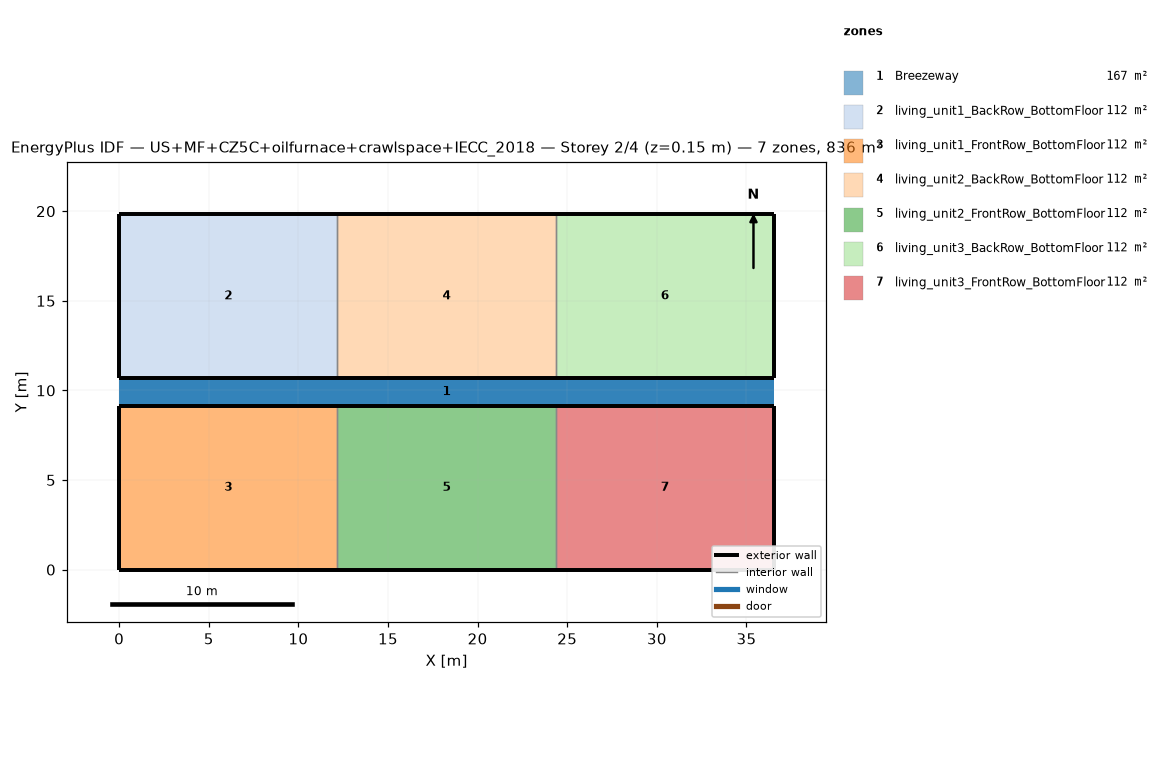
=== STOREY PLAN SPEC (per zone: floor XY polygon, exterior-wall plan segments, windows/doors) ===
zone 1: Breezeway  (167.0 m²)
  floor: (36.54, 9.16) (0.00, 9.16) (0.00, 10.68) (36.54, 10.68)
  floor: (36.54, 9.16) (0.00, 9.16) (0.00, 10.68) (36.54, 10.68)
  floor: (36.54, 9.16) (0.00, 9.16) (0.00, 10.68) (36.54, 10.68)
zone 2: living_unit1_BackRow_BottomFloor  (111.5 m²)
  floor: (12.18, 10.68) (0.00, 10.68) (0.00, 19.84) (12.18, 19.84)
  exterior wall: (0.00, 10.68) – (12.18, 10.68)  [12.2 m]
  exterior wall: (12.18, 19.84) – (0.00, 19.84)  [12.2 m]
  exterior wall: (0.00, 19.84) – (0.00, 10.68)  [9.2 m]
  interior walls: 1
zone 3: living_unit1_FrontRow_BottomFloor  (111.5 m²)
  floor: (12.18, 0.00) (0.00, 0.00) (0.00, 9.16) (12.18, 9.16)
  exterior wall: (0.00, 0.00) – (12.18, 0.00)  [12.2 m]
  exterior wall: (12.18, 9.16) – (0.00, 9.16)  [12.2 m]
  exterior wall: (0.00, 9.16) – (0.00, 0.00)  [9.2 m]
  interior walls: 1
zone 4: living_unit2_BackRow_BottomFloor  (111.5 m²)
  floor: (24.36, 10.68) (12.18, 10.68) (12.18, 19.84) (24.36, 19.84)
  exterior wall: (12.18, 10.68) – (24.36, 10.68)  [12.2 m]
  exterior wall: (24.36, 19.84) – (12.18, 19.84)  [12.2 m]
  interior walls: 2
zone 5: living_unit2_FrontRow_BottomFloor  (111.5 m²)
  floor: (24.36, 0.00) (12.18, 0.00) (12.18, 9.16) (24.36, 9.16)
  exterior wall: (12.18, 0.00) – (24.36, 0.00)  [12.2 m]
  exterior wall: (24.36, 9.16) – (12.18, 9.16)  [12.2 m]
  interior walls: 2
zone 6: living_unit3_BackRow_BottomFloor  (111.5 m²)
  floor: (36.54, 10.68) (24.36, 10.68) (24.36, 19.84) (36.54, 19.84)
  exterior wall: (24.36, 10.68) – (36.54, 10.68)  [12.2 m]
  exterior wall: (36.54, 10.68) – (36.54, 19.84)  [9.2 m]
  exterior wall: (36.54, 19.84) – (24.36, 19.84)  [12.2 m]
  interior walls: 1
zone 7: living_unit3_FrontRow_BottomFloor  (111.5 m²)
  floor: (36.54, 0.00) (24.36, 0.00) (24.36, 9.16) (36.54, 9.16)
  exterior wall: (24.36, 0.00) – (36.54, 0.00)  [12.2 m]
  exterior wall: (36.54, 0.00) – (36.54, 9.16)  [9.2 m]
  exterior wall: (36.54, 9.16) – (24.36, 9.16)  [12.2 m]
  interior walls: 1

=== DERIVED (storey summary) ===
Building: US+MF+CZ5C+oilfurnace+crawlspace+IECC_2018
Storey: 2 of 4  (floor level z = 0.15 m)
Storey gross floor area: 836.2 m²
Zones on this storey: 7
  - Breezeway: floor 167.0 m²
  - living_unit1_BackRow_BottomFloor: floor 111.5 m²; exterior wall 33.5 m (86.9 m²); WWR 0.0%
  - living_unit1_FrontRow_BottomFloor: floor 111.5 m²; exterior wall 33.5 m (86.9 m²); WWR 0.0%
  - living_unit2_BackRow_BottomFloor: floor 111.5 m²; exterior wall 24.4 m (63.1 m²); WWR 0.0%
  - living_unit2_FrontRow_BottomFloor: floor 111.5 m²; exterior wall 24.4 m (63.1 m²); WWR 0.0%
  - living_unit3_BackRow_BottomFloor: floor 111.5 m²; exterior wall 33.5 m (86.9 m²); WWR 0.0%
  - living_unit3_FrontRow_BottomFloor: floor 111.5 m²; exterior wall 33.5 m (86.9 m²); WWR 0.0%
Zone adjacency (shared interzone walls):
  - living_unit1_BackRow_BottomFloor ↔ living_unit2_BackRow_BottomFloor
  - living_unit1_FrontRow_BottomFloor ↔ living_unit2_FrontRow_BottomFloor
  - living_unit2_BackRow_BottomFloor ↔ living_unit3_BackRow_BottomFloor
  - living_unit2_FrontRow_BottomFloor ↔ living_unit3_FrontRow_BottomFloor